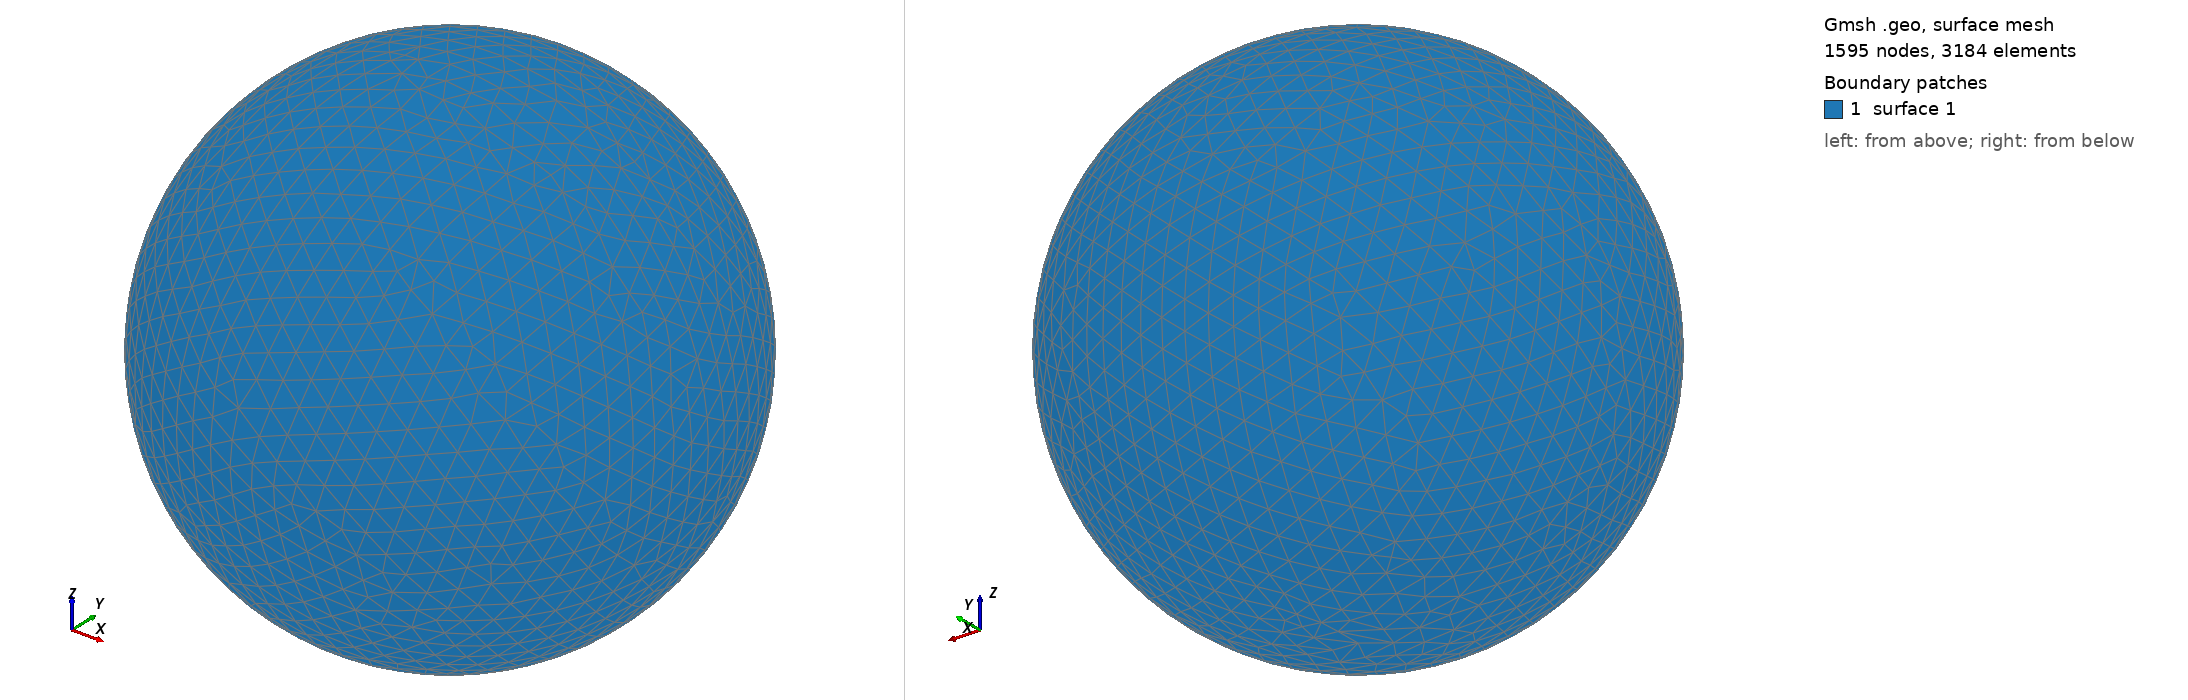

Gmsh geometry script, surface-meshed: 1595 nodes, 3184 surface elements. Boundary patches (legend numbers): 1 surface 1. Left view from above one corner, right view from below the opposite corner. The script declares no physical surfaces, so the legend lists its geometric surfaces. The drawing asked Gmsh for element sizes between 1% and 20% of the model's largest extent; the script's own settings can give other sizes.

=== shot1823.geo (drawn) ===
SetFactory("OpenCASCADE");
Point(1) = {0,0,0,0};
Sphere(1) = {0,0,0,0.08398000};
MeshSize{ PointsOf{ Surface{:}; } } = 0.008398000;
Mesh.ElementOrder=1;
Mesh.Format=39;
